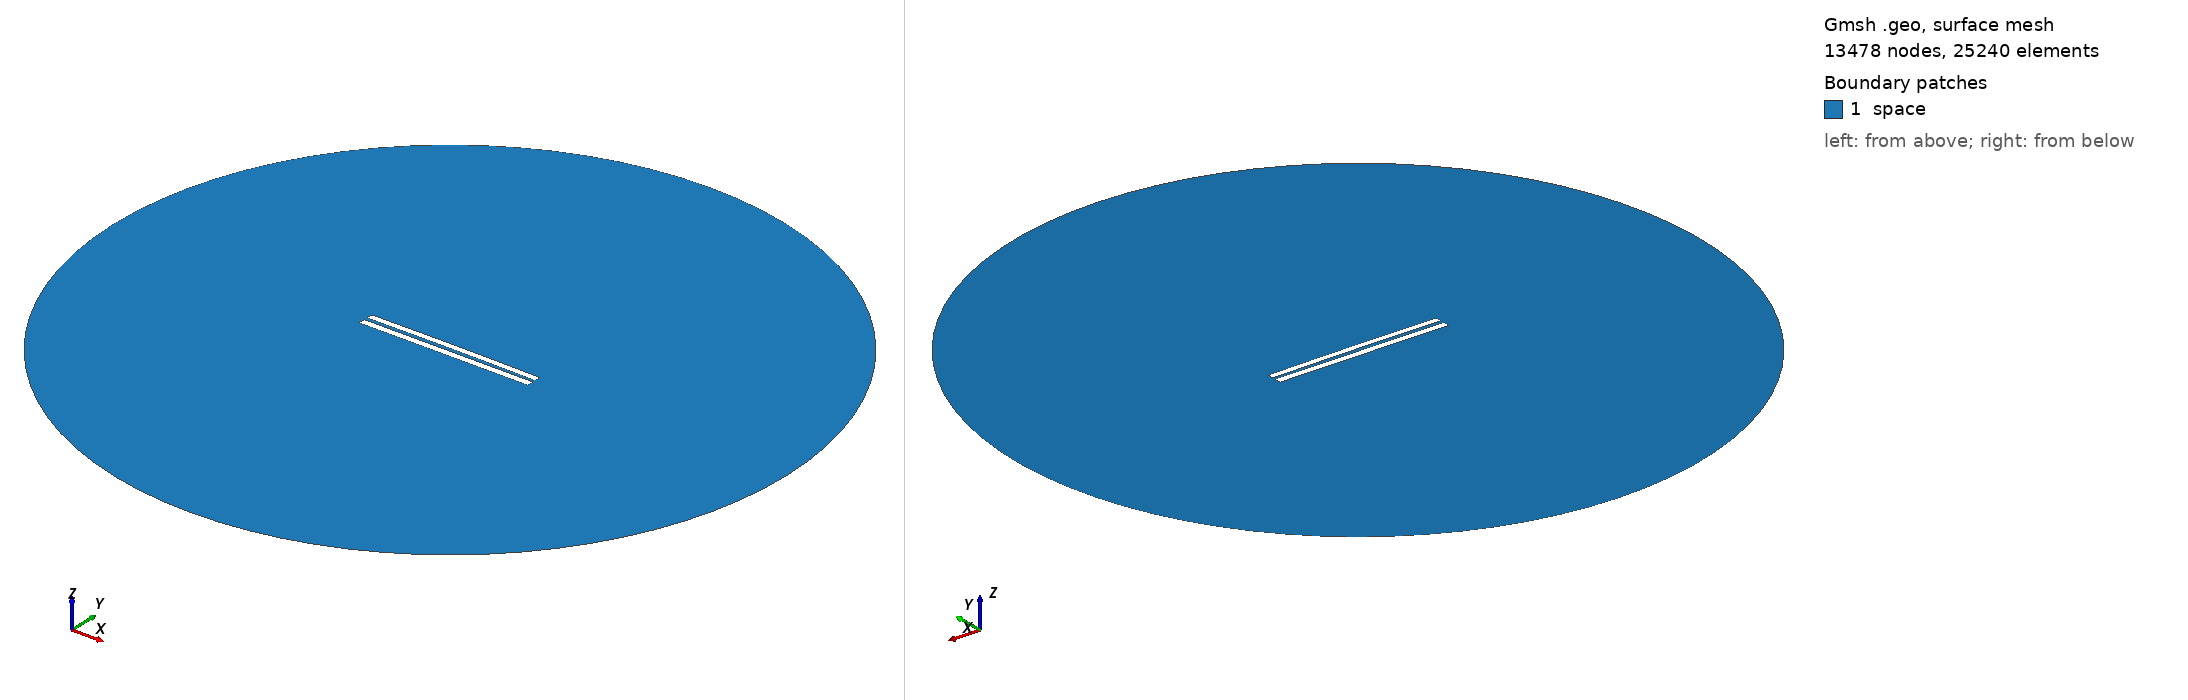

Gmsh geometry script, surface-meshed: 13478 nodes, 25240 surface elements. Boundary patches (legend numbers): 1 space. Left view from above one corner, right view from below the opposite corner. Legend entries are the model's physical surfaces. The drawing asked Gmsh for element sizes between 1% and 20% of the model's largest extent; the script's own settings can give other sizes.

=== 4613.geo (drawn) ===
//---------------------------------------
// Geometry kernel
//---------------------------------------

SetFactory("OpenCASCADE");



//---------------------------------------
// Parameters of the geometry
//---------------------------------------

// Overetch of the upper plate
overetch = 0.125;

// Distance between the plates
distance = 2.0;

// Discretization over the x axis (for the deformation)
nx = 50; 

// Length of the plate
L = 100 - overetch; 

// Number of modes
n = 4; 

// 1st mode coefficient
coeff(1) = -0.075;
beta(1) = 0.596864 * 3.1415926535 / L;

// 2nd mode coefficient
coeff(2) = 0.15;
beta(2) = 1.49418 * 3.1415926535 / L;

// 3rd mode coefficient
coeff(3) = 0.0;
beta(3) = 2.50025 * 3.1415926535 / L;

// 4th mode coefficient
coeff(4) = 0.0;
beta(4) = 3.49999 * 3.1415926535 / L;



//---------------------------------------
// Upper plate (deformed rectangle)
//---------------------------------------

// Coordiantes of the upper plate
xmin = -50;
xmax = 50 - overetch;

// Height of the upper plate
yheight = 4 - 2 * overetch;

// Indexes of the points
UpperID[] = {};
LowerID[] = {};
LeftID[] = {};
RightID[] = {};

// Point index
p = 1;

// Horizontal edges
For i In {1:nx}
    x = xmin + (i-1)*(xmax - xmin)/(nx-1);

    y_bottom = distance / 2 + overetch;
    For j In {1:n}
        C = (Cosh(beta(j)*L) + Cos(beta(j)*L)) / (Sinh(beta(j)*L) + Sin(beta(j)*L));
        y_bottom  = y_bottom + coeff(j) * (Cosh(beta(j)*(x+50)) - Cos(beta(j)*(x+50)) - C * (Sinh(beta(j)*(x+50)) - Sin(beta(j)*(x+50))));
    EndFor

    y_top = y_bottom + yheight;

    Point(p) = {x, y_top, 0, 1.0};
    UpperID[i] = p;
    p = p + 1;

    Point(p) = {x, y_bottom, 0, 1.0};
    LowerID[i] = p;
    p = p + 1;
EndFor

// Create point lists
UpperPts[] = {}; LowerPts[] = {};
For i In {1:nx}
  UpperPts[] += {UpperID[i]};
  LowerPts[] += {LowerID[i]};
EndFor

// Build splines
Spline(1) = {UpperPts[]};
Spline(2) = {LowerPts[]};
Line(3) = {LowerPts[nx-1], UpperPts[nx-1]};
Line(4) = {LowerPts[0], UpperPts[0]};

// Build the plane surface
Curve Loop(1) = {2, 3, -1, -4};
Plane Surface(1) = {1};



//---------------------------------------
// Lower plate (rectangle)
//---------------------------------------

// Vertices
Point(1001) = {-50, -1, 0, 1.0};
Point(1002) = { 50, -1, 0, 1.0};
Point(1003) = { 50,  -5, 0, 1.0};
Point(1004) = {-50,  -5, 0, 1.0};

// Edges
Line(5) = {1001, 1002};
Line(6) = {1002, 1003};
Line(7) = {1003, 1004};
Line(8) = {1004, 1001};

// Plane surface
Line Loop(2) = {5, 6, 7, 8};
Plane Surface(2) = {2}; 



//---------------------------------------
// Outer (fictious) boundary
//---------------------------------------

// Points
Point(1005) = {0, 0, 0};       // Center
Point(1006) = {200, 0, 0};     // Start point
Point(1007) = {0, 200, 0};     // 90 degrees
Point(1008) = {-200, 0, 0};    // 180 degrees
Point(1009) = {0, -200, 0};    // 270 degrees

// Circle arcs (each needs start, center, end)
Circle(9) = {1006, 1005, 1007};
Circle(10) = {1007, 1005, 1008};
Circle(11) = {1008, 1005, 1009};
Circle(12) = {1009, 1005, 1006};

// Plane surface for the entire domain
Curve Loop(3) = {9, 10, 11, 12};
Surface(3) = {3};

// Subtract the plates from the whole domain to obtain the actual domain where we want to solve the equations
BooleanDifference{ Surface{3}; Delete; }{ Surface{1}; Surface{2}; Delete; }




//---------------------------------------
// Transfinite Lines/Curves
//---------------------------------------

// Set the number of points on the boundaries
r = 7;

// Plates
Transfinite Curve {1, 2} = 50*r Using Progression 1;
Transfinite Curve {3, 4} = 2*r Using Progression 1;
Transfinite Line {5, 7} = 50*r Using Progression 1;
Transfinite Line {6, 8} = 2*r Using Progression 1;

// Outer boundary
Transfinite Line {9, 10, 11, 12} = 20 Using Progression 1;



//---------------------------------------
// Physical groups
//---------------------------------------                

// Physical curves (boundaries)
Physical Line("force_segment", 10) = {2};
Physical Line("upper_plate", 11) = {1, 3, 4};
Physical Line("lower_plate", 12) = {5, 6, 7, 8};
Physical Line("boundary", 20) = {9, 10, 11, 12};

// Physical Surfaces
Physical Surface("space", 30) = {3};



//---------------------------------------
// 6. Generate the Mesh
//---------------------------------------

// 2D mesh generation
Mesh 2;
